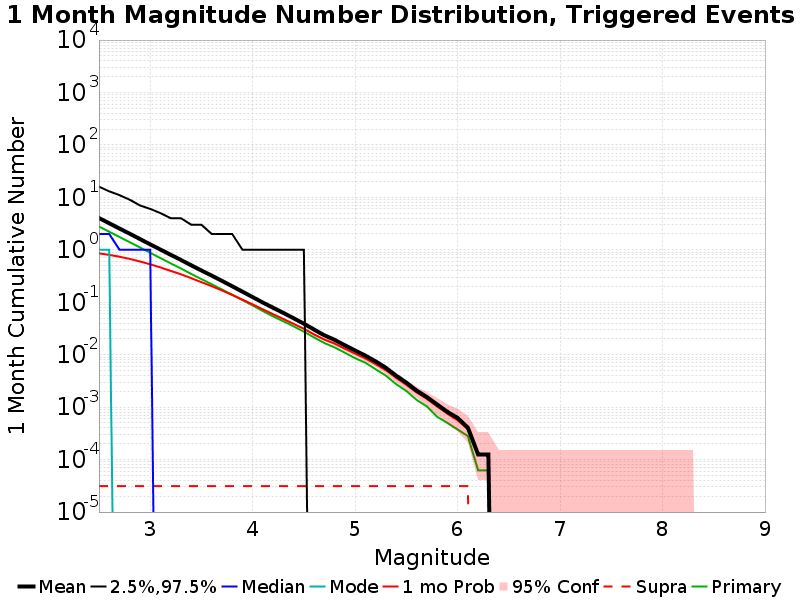

Values plotted in this chart, from the file beside it:
Mag, Mean, 2.5 %ile, 97.5 %ile, Median, Mode, 1 mo Probability, 1 mo Supra-Seis Prob, Primary Aftershocks Mean
2.5, 4.031, 0.0, 16.0, 2.0, 1.0, 0.8548, 3.115265E-5, 2.775
2.6, 3.199, 0.0, 13.0, 2.0, 1.0, 0.7998, 3.115265E-5, 2.203
2.7, 2.54, 0.0, 11.0, 1.0, 0.0, 0.7369, 3.115265E-5, 1.75
2.8, 2.02, 0.0, 9.0, 1.0, 0.0, 0.6687, 3.115265E-5, 1.392
2.9, 1.601, 0.0, 7.0, 1.0, 0.0, 0.5979, 3.115265E-5, 1.103
3.0, 1.267, 0.0, 6.0, 1.0, 0.0, 0.5278, 3.115265E-5, 0.8734
3.1, 1.008, 0.0, 5.0, 0.0, 0.0, 0.4598, 3.115265E-5, 0.6935
3.2, 0.8009, 0.0, 4.0, 0.0, 0.0, 0.3962, 3.115265E-5, 0.5513
3.3, 0.6388, 0.0, 4.0, 0.0, 0.0, 0.3399, 3.115265E-5, 0.4394
3.4, 0.5052, 0.0, 3.0, 0.0, 0.0, 0.2867, 3.115265E-5, 0.3463
3.5, 0.4026, 0.0, 3.0, 0.0, 0.0, 0.2409, 3.115265E-5, 0.2752
3.6, 0.3213, 0.0, 2.0, 0.0, 0.0, 0.2021, 3.115265E-5, 0.2202
3.7, 0.2553, 0.0, 2.0, 0.0, 0.0, 0.1672, 3.115265E-5, 0.1747
3.8, 0.2016, 0.0, 2.0, 0.0, 0.0, 0.1376, 3.115265E-5, 0.1393
3.9, 0.1588, 0.0, 1.0, 0.0, 0.0, 0.1118, 3.115265E-5, 0.1098
4.0, 0.1254, 0.0, 1.0, 0.0, 0.0, 0.09078, 3.115265E-5, 0.08645
4.1, 0.09835, 0.0, 1.0, 0.0, 0.0, 0.07283, 3.115265E-5, 0.06763
4.2, 0.07822, 0.0, 1.0, 0.0, 0.0, 0.05897, 3.115265E-5, 0.05358
4.3, 0.06252, 0.0, 1.0, 0.0, 0.0, 0.04769, 3.115265E-5, 0.04318
4.4, 0.04935, 0.0, 1.0, 0.0, 0.0, 0.03869, 3.115265E-5, 0.03467
4.5, 0.03891, 0.0, 1.0, 0.0, 0.0, 0.031, 3.115265E-5, 0.02729
4.6, 0.03, 0.0, 0.0, 0.0, 0.0, 0.02417, 3.115265E-5, 0.02121
4.7, 0.02336, 0.0, 0.0, 0.0, 0.0, 0.01938, 3.115265E-5, 0.01667
4.8, 0.01913, 0.0, 0.0, 0.0, 0.0, 0.01626, 3.115265E-5, 0.01374
4.9, 0.01508, 0.0, 0.0, 0.0, 0.0, 0.01299, 3.115265E-5, 0.01087
5.0, 0.01199, 0.0, 0.0, 0.0, 0.0, 0.01047, 3.115265E-5, 0.008567
5.1, 0.009595, 0.0, 0.0, 0.0, 0.0, 0.008474, 3.115265E-5, 0.00704
5.2, 0.007445, 0.0, 0.0, 0.0, 0.0, 0.006604, 3.115265E-5, 0.005265
5.3, 0.005607, 0.0, 0.0, 0.0, 0.0, 0.005047, 3.115265E-5, 0.003988
5.4, 0.003988, 0.0, 0.0, 0.0, 0.0, 0.003614, 3.115265E-5, 0.002741
5.5, 0.002928, 0.0, 0.0, 0.0, 0.0, 0.002648, 3.115265E-5, 0.002025
5.6, 0.002056, 0.0, 0.0, 0.0, 0.0, 0.0019, 3.115265E-5, 0.001371
5.7, 0.001558, 0.0, 0.0, 0.0, 0.0, 0.001433, 3.115265E-5, 0.001028
5.8, 0.001121, 0.0, 0.0, 0.0, 0.0, 0.001028, 3.115265E-5, 6.542056E-4
5.9, 8.0996886E-4, 0.0, 0.0, 0.0, 0.0, 7.4766355E-4, 3.115265E-5, 4.984424E-4
6.0, 6.2305294E-4, 0.0, 0.0, 0.0, 0.0, 5.607477E-4, 3.115265E-5, 3.7383178E-4
6.1, 4.0498443E-4, 0.0, 0.0, 0.0, 0.0, 3.7383178E-4, 3.115265E-5, 2.8037385E-4
6.2, 1.246106E-4, 0.0, 0.0, 0.0, 0.0, 1.246106E-4, 0.0, 6.23053E-5
6.3, 1.246106E-4, 0.0, 0.0, 0.0, 0.0, 1.246106E-4, 0.0, 6.23053E-5
6.4, 0.0, 0.0, 0.0, 0.0, 0.0, 0.0, 0.0, 0.0
6.5, 0.0, 0.0, 0.0, 0.0, 0.0, 0.0, 0.0, 0.0
6.6, 0.0, 0.0, 0.0, 0.0, 0.0, 0.0, 0.0, 0.0
6.7, 0.0, 0.0, 0.0, 0.0, 0.0, 0.0, 0.0, 0.0
6.8, 0.0, 0.0, 0.0, 0.0, 0.0, 0.0, 0.0, 0.0
6.9, 0.0, 0.0, 0.0, 0.0, 0.0, 0.0, 0.0, 0.0
7.0, 0.0, 0.0, 0.0, 0.0, 0.0, 0.0, 0.0, 0.0
7.1, 0.0, 0.0, 0.0, 0.0, 0.0, 0.0, 0.0, 0.0
7.2, 0.0, 0.0, 0.0, 0.0, 0.0, 0.0, 0.0, 0.0
7.3, 0.0, 0.0, 0.0, 0.0, 0.0, 0.0, 0.0, 0.0
7.4, 0.0, 0.0, 0.0, 0.0, 0.0, 0.0, 0.0, 0.0
7.5, 0.0, 0.0, 0.0, 0.0, 0.0, 0.0, 0.0, 0.0
7.6, 0.0, 0.0, 0.0, 0.0, 0.0, 0.0, 0.0, 0.0
7.7, 0.0, 0.0, 0.0, 0.0, 0.0, 0.0, 0.0, 0.0
7.8, 0.0, 0.0, 0.0, 0.0, 0.0, 0.0, 0.0, 0.0
7.9, 0.0, 0.0, 0.0, 0.0, 0.0, 0.0, 0.0, 0.0
8.0, 0.0, 0.0, 0.0, 0.0, 0.0, 0.0, 0.0, 0.0
8.1, 0.0, 0.0, 0.0, 0.0, 0.0, 0.0, 0.0, 0.0
8.2, 0.0, 0.0, 0.0, 0.0, 0.0, 0.0, 0.0, 0.0
8.3, 0.0, 0.0, 0.0, 0.0, 0.0, 0.0, 0.0, 0.0
8.4, 0.0, 0.0, 0.0, 0.0, 0.0, 0.0, 0.0, 0.0
... 6 more rows
